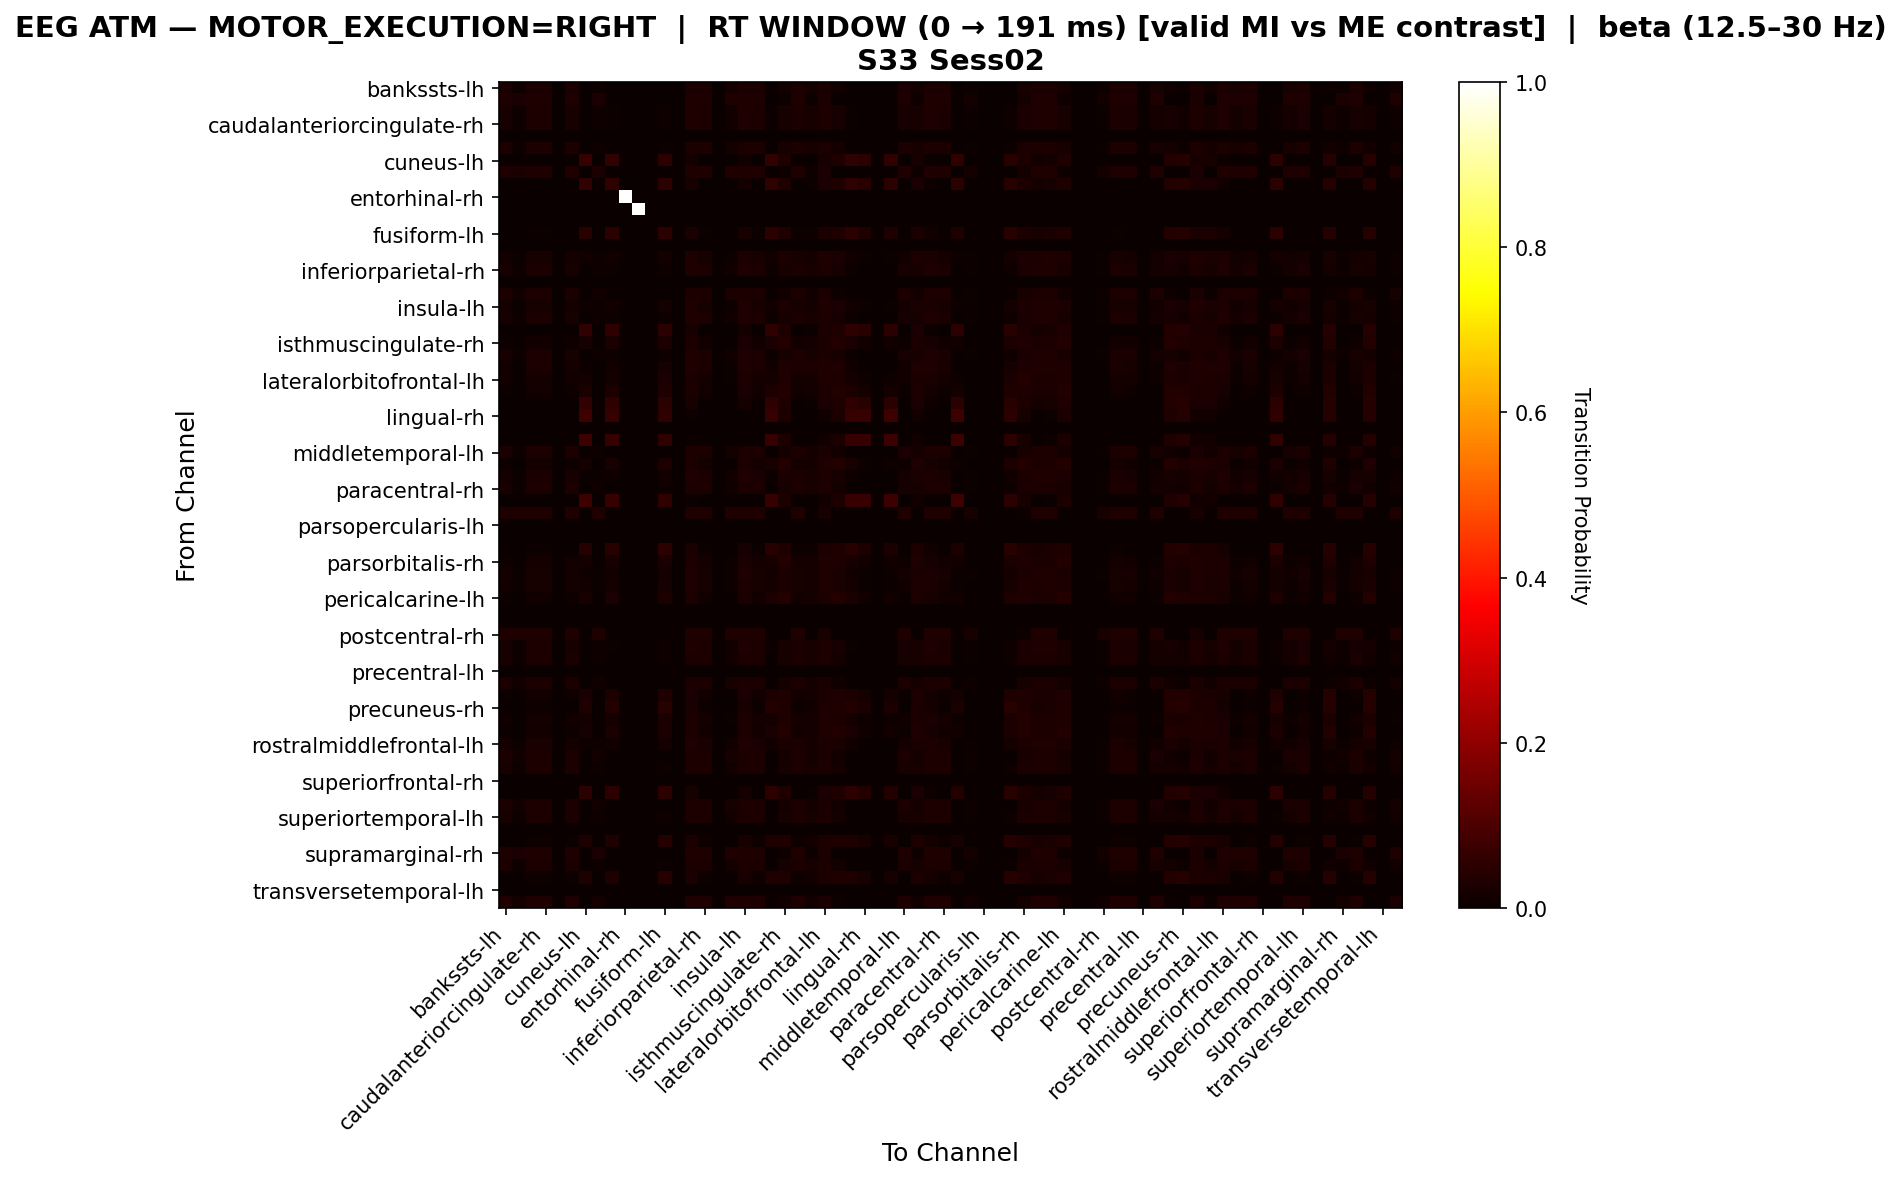

The data file committed next to this chart (first rows):
, bankssts-lh, bankssts-rh, caudalanteriorcingulate-lh, caudalanteriorcingulate-rh, caudalmiddlefrontal-lh, caudalmiddlefrontal-rh, cuneus-lh, cuneus-rh, entorhinal-lh, entorhinal-rh, frontalpole-lh, frontalpole-rh, fusiform-lh, fusiform-rh, inferiorparietal-lh, inferiorparietal-rh, inferiortemporal-lh, inferiortemporal-rh, insula-lh, insula-rh, isthmuscingulate-lh, isthmuscingulate-rh, lateraloccipital-lh
bankssts-lh, 0.02692, 0.01154, 0.03077, 0.03077, 0.0, 0.03077, 0.0, 0.01154, 0.0, 0.0, 0.0, 0.0, 0.003846, 0.0, 0.03077, 0.03077, 0.0, 0.01923, 0.03077, 0.03077, 0.0, 0.01923, 0.03077
bankssts-rh, 0.032, 0.024, 0.032, 0.032, 0.0, 0.032, 0.0, 0.024, 0.0, 0.0, 0.0, 0.0, 0.0, 0.0, 0.032, 0.032, 0.0, 0.032, 0.032, 0.032, 0.0, 0.008, 0.032
caudalanteriorcingulate-lh, 0.02006, 0.008596, 0.02865, 0.02865, 0.0, 0.02292, 0.002865, 0.008596, 0.005731, 0.0, 0.0, 0.0, 0.01146, 0.0, 0.03152, 0.02865, 0.0, 0.01433, 0.03152, 0.02865, 0.005731, 0.02292, 0.02865
caudalanteriorcingulate-rh, 0.02006, 0.008596, 0.02865, 0.02865, 0.0, 0.02292, 0.002865, 0.008596, 0.005731, 0.0, 0.0, 0.0, 0.01146, 0.0, 0.03152, 0.02865, 0.0, 0.01433, 0.03152, 0.02865, 0.005731, 0.02292, 0.02865
caudalmiddlefrontal-lh, 0.0, 0.0, 0.0, 0.0, 0.0, 0.0, 0.0, 0.0, 0.0, 0.0, 0.0, 0.0, 0.0, 0.0, 0.0, 0.0, 0.0, 0.0, 0.0, 0.0, 0.0, 0.0, 0.0
caudalmiddlefrontal-rh, 0.02397, 0.01027, 0.03082, 0.03082, 0.0, 0.0274, 0.0, 0.01027, 0.0, 0.0, 0.0, 0.0, 0.006849, 0.0, 0.03082, 0.03082, 0.0, 0.01712, 0.03082, 0.03082, 0.0, 0.02055, 0.03082
cuneus-lh, 0.0, 0.0, 0.0, 0.0, 0.0, 0.0, 0.06393, 0.0, 0.05936, 0.0, 0.0, 0.0, 0.05023, 0.0, 0.01826, 0.0, 0.0, 0.0, 0.0137, 0.0, 0.05936, 0.03196, 0.0
cuneus-rh, 0.032, 0.024, 0.032, 0.032, 0.0, 0.032, 0.0, 0.024, 0.0, 0.0, 0.0, 0.0, 0.0, 0.0, 0.032, 0.032, 0.0, 0.032, 0.032, 0.032, 0.0, 0.008, 0.032
entorhinal-lh, 0.0, 0.0, 0.0, 0.0, 0.0, 0.0, 0.06122, 0.0, 0.05714, 0.0, 0.0, 0.0, 0.04898, 0.0, 0.02041, 0.0, 0.0, 0.0, 0.01633, 0.0, 0.05714, 0.03265, 0.0
entorhinal-rh, 0.0, 0.0, 0.0, 0.0, 0.0, 0.0, 0.0, 0.0, 0.0, 1.0, 0.0, 0.0, 0.0, 0.0, 0.0, 0.0, 0.0, 0.0, 0.0, 0.0, 0.0, 0.0, 0.0
frontalpole-lh, 0.0, 0.0, 0.0, 0.0, 0.0, 0.0, 0.0, 0.0, 0.0, 0.0, 1.0, 0.0, 0.0, 0.0, 0.0, 0.0, 0.0, 0.0, 0.0, 0.0, 0.0, 0.0, 0.0
frontalpole-rh, 0.0, 0.0, 0.0, 0.0, 0.0, 0.0, 0.0, 0.0, 0.0, 0.0, 0.0, 0.0, 0.0, 0.0, 0.0, 0.0, 0.0, 0.0, 0.0, 0.0, 0.0, 0.0, 0.0
fusiform-lh, 0.0, 0.0, 0.006711, 0.006711, 0.0, 0.0, 0.04362, 0.0, 0.04698, 0.0, 0.0, 0.0, 0.04698, 0.0, 0.02349, 0.006711, 0.0, 0.0, 0.02013, 0.006711, 0.04698, 0.03356, 0.006711
fusiform-rh, 0.0, 0.0, 0.0, 0.0, 0.0, 0.0, 0.0, 0.0, 0.0, 0.0, 0.0, 0.0, 0.0, 0.0, 0.0, 0.0, 0.0, 0.0, 0.0, 0.0, 0.0, 0.0, 0.0
inferiorparietal-lh, 0.01489, 0.006383, 0.02128, 0.02128, 0.0, 0.01702, 0.01277, 0.006383, 0.01489, 0.0, 0.0, 0.0, 0.01915, 0.0, 0.03191, 0.02128, 0.0, 0.01064, 0.02979, 0.02128, 0.01489, 0.02766, 0.02128
inferiorparietal-rh, 0.02006, 0.008596, 0.02865, 0.02865, 0.0, 0.02292, 0.002865, 0.008596, 0.005731, 0.0, 0.0, 0.0, 0.01146, 0.0, 0.03152, 0.02865, 0.0, 0.01433, 0.03152, 0.02865, 0.005731, 0.02292, 0.02865
inferiortemporal-lh, 0.0, 0.0, 0.0, 0.0, 0.0, 0.0, 0.0, 0.0, 0.0, 0.0, 0.0, 0.0, 0.0, 0.0, 0.0, 0.0, 0.0, 0.0, 0.0, 0.0, 0.0, 0.0, 0.0
inferiortemporal-rh, 0.03093, 0.01546, 0.03093, 0.03093, 0.0, 0.03093, 0.0, 0.01546, 0.0, 0.0, 0.0, 0.0, 0.0, 0.0, 0.03093, 0.03093, 0.0, 0.02577, 0.03093, 0.03093, 0.0, 0.01546, 0.03093
insula-lh, 0.01562, 0.006696, 0.02232, 0.02232, 0.0, 0.01786, 0.01116, 0.006696, 0.01339, 0.0, 0.0, 0.0, 0.01786, 0.0, 0.03348, 0.02232, 0.0, 0.01116, 0.03125, 0.02232, 0.01339, 0.02679, 0.02232
insula-rh, 0.02006, 0.008596, 0.02865, 0.02865, 0.0, 0.02292, 0.002865, 0.008596, 0.005731, 0.0, 0.0, 0.0, 0.01146, 0.0, 0.03152, 0.02865, 0.0, 0.01433, 0.03152, 0.02865, 0.005731, 0.02292, 0.02865
isthmuscingulate-lh, 0.0, 0.0, 0.0, 0.0, 0.0, 0.0, 0.06122, 0.0, 0.05714, 0.0, 0.0, 0.0, 0.04898, 0.0, 0.02041, 0.0, 0.0, 0.0, 0.01633, 0.0, 0.05714, 0.03265, 0.0
isthmuscingulate-rh, 0.007614, 0.0, 0.01523, 0.01523, 0.0, 0.01015, 0.02284, 0.0, 0.02538, 0.0, 0.0, 0.0, 0.03046, 0.0, 0.02792, 0.01523, 0.0, 0.002538, 0.02538, 0.01523, 0.02538, 0.03553, 0.01523
lateraloccipital-lh, 0.02006, 0.008596, 0.02865, 0.02865, 0.0, 0.02292, 0.002865, 0.008596, 0.005731, 0.0, 0.0, 0.0, 0.01146, 0.0, 0.03152, 0.02865, 0.0, 0.01433, 0.03152, 0.02865, 0.005731, 0.02292, 0.02865
lateraloccipital-rh, 0.01205, 0.0, 0.0241, 0.0241, 0.0, 0.01606, 0.008032, 0.0, 0.01205, 0.0, 0.0, 0.0, 0.02008, 0.0, 0.03213, 0.0241, 0.0, 0.004016, 0.03213, 0.0241, 0.01205, 0.03213, 0.0241
lateralorbitofrontal-lh, 0.01174, 0.002347, 0.01878, 0.01878, 0.0, 0.01408, 0.01643, 0.002347, 0.01878, 0.0, 0.0, 0.0, 0.02347, 0.0, 0.03052, 0.01878, 0.0, 0.007042, 0.02817, 0.01878, 0.01878, 0.03286, 0.01878
lateralorbitofrontal-rh, 0.005556, 0.0, 0.01389, 0.01389, 0.0, 0.008333, 0.025, 0.0, 0.02778, 0.0, 0.0, 0.0, 0.03333, 0.0, 0.02778, 0.01389, 0.0, 0.0, 0.025, 0.01389, 0.02778, 0.03611, 0.01389
lingual-lh, 0.0, 0.0, 0.0, 0.0, 0.0, 0.0, 0.06122, 0.0, 0.05714, 0.0, 0.0, 0.0, 0.04898, 0.0, 0.02041, 0.0, 0.0, 0.0, 0.01633, 0.0, 0.05714, 0.03265, 0.0
lingual-rh, 0.0, 0.0, 0.0, 0.0, 0.0, 0.0, 0.07639, 0.0, 0.06944, 0.0, 0.0, 0.0, 0.05556, 0.0, 0.006944, 0.0, 0.0, 0.0, 0.0, 0.0, 0.06944, 0.02778, 0.0
medialorbitofrontal-lh, 0.0, 0.0, 0.0, 0.0, 0.0, 0.0, 0.0, 0.0, 0.0, 0.0, 0.0, 0.0, 0.0, 0.0, 0.0, 0.0, 0.0, 0.0, 0.0, 0.0, 0.0, 0.0, 0.0
medialorbitofrontal-rh, 0.0, 0.0, 0.0, 0.0, 0.0, 0.0, 0.07639, 0.0, 0.06944, 0.0, 0.0, 0.0, 0.05556, 0.0, 0.006944, 0.0, 0.0, 0.0, 0.0, 0.0, 0.06944, 0.02778, 0.0
middletemporal-lh, 0.02692, 0.01154, 0.03077, 0.03077, 0.0, 0.03077, 0.0, 0.01154, 0.0, 0.0, 0.0, 0.0, 0.003846, 0.0, 0.03077, 0.03077, 0.0, 0.01923, 0.03077, 0.03077, 0.0, 0.01923, 0.03077
middletemporal-rh, 0.008264, 0.0, 0.01653, 0.01653, 0.0, 0.01102, 0.01928, 0.0, 0.02204, 0.0, 0.0, 0.0, 0.02755, 0.0, 0.0303, 0.01653, 0.0, 0.002755, 0.02755, 0.01653, 0.02204, 0.03581, 0.01653
paracentral-lh, 0.01759, 0.007538, 0.02513, 0.02513, 0.0, 0.0201, 0.007538, 0.007538, 0.01005, 0.0, 0.0, 0.0, 0.01508, 0.0, 0.03266, 0.02513, 0.0, 0.01256, 0.03266, 0.02513, 0.01005, 0.02513, 0.02513
paracentral-rh, 0.02167, 0.009288, 0.03096, 0.03096, 0.0, 0.02477, 0.0, 0.009288, 0.003096, 0.0, 0.0, 0.0, 0.009288, 0.0, 0.03096, 0.03096, 0.0, 0.01548, 0.03096, 0.03096, 0.003096, 0.02167, 0.03096
parahippocampal-lh, 0.0, 0.0, 0.0, 0.0, 0.0, 0.0, 0.07639, 0.0, 0.06944, 0.0, 0.0, 0.0, 0.05556, 0.0, 0.006944, 0.0, 0.0, 0.0, 0.0, 0.0, 0.06944, 0.02778, 0.0
parahippocampal-rh, 0.03226, 0.03226, 0.03226, 0.03226, 0.0, 0.03226, 0.0, 0.03226, 0.0, 0.0, 0.0, 0.0, 0.0, 0.0, 0.03226, 0.03226, 0.0, 0.03226, 0.03226, 0.03226, 0.0, 0.0, 0.03226
parsopercularis-lh, 0.0, 0.0, 0.0, 0.0, 0.0, 0.0, 0.0, 0.0, 0.0, 0.0, 0.0, 0.0, 0.0, 0.0, 0.0, 0.0, 0.0, 0.0, 0.0, 0.0, 0.0, 0.0, 0.0
parsopercularis-rh, 0.0, 0.0, 0.0, 0.0, 0.0, 0.0, 0.0, 0.0, 0.0, 0.0, 0.0, 0.0, 0.0, 0.0, 0.0, 0.0, 0.0, 0.0, 0.0, 0.0, 0.0, 0.0, 0.0
parsorbitalis-lh, 0.0, 0.0, 0.006873, 0.006873, 0.0, 0.0, 0.04124, 0.0, 0.04467, 0.0, 0.0, 0.0, 0.04811, 0.0, 0.02405, 0.006873, 0.0, 0.0, 0.02062, 0.006873, 0.04467, 0.03436, 0.006873
parsorbitalis-rh, 0.009709, 0.0, 0.01699, 0.01699, 0.0, 0.01214, 0.01942, 0.0, 0.02184, 0.0, 0.0, 0.0, 0.0267, 0.0, 0.02913, 0.01699, 0.0, 0.004854, 0.0267, 0.01699, 0.02184, 0.03641, 0.01699
parstriangularis-lh, 0.01562, 0.006696, 0.02232, 0.02232, 0.0, 0.01786, 0.01116, 0.006696, 0.01339, 0.0, 0.0, 0.0, 0.01786, 0.0, 0.03348, 0.02232, 0.0, 0.01116, 0.03125, 0.02232, 0.01339, 0.02679, 0.02232
parstriangularis-rh, 0.01364, 0.004545, 0.02045, 0.02045, 0.0, 0.01591, 0.01364, 0.004545, 0.01591, 0.0, 0.0, 0.0, 0.02045, 0.0, 0.03182, 0.02045, 0.0, 0.009091, 0.02955, 0.02045, 0.01591, 0.02955, 0.02045
pericalcarine-lh, 0.007614, 0.0, 0.01523, 0.01523, 0.0, 0.01015, 0.02284, 0.0, 0.02538, 0.0, 0.0, 0.0, 0.03046, 0.0, 0.02792, 0.01523, 0.0, 0.002538, 0.02538, 0.01523, 0.02538, 0.03553, 0.01523
pericalcarine-rh, 0.0, 0.0, 0.0, 0.0, 0.0, 0.0, 0.0, 0.0, 0.0, 0.0, 0.0, 0.0, 0.0, 0.0, 0.0, 0.0, 0.0, 0.0, 0.0, 0.0, 0.0, 0.0, 0.0
postcentral-lh, 0.0, 0.0, 0.0, 0.0, 0.0, 0.0, 0.0, 0.0, 0.0, 0.0, 0.0, 0.0, 0.0, 0.0, 0.0, 0.0, 0.0, 0.0, 0.0, 0.0, 0.0, 0.0, 0.0
postcentral-rh, 0.03226, 0.03226, 0.03226, 0.03226, 0.0, 0.03226, 0.0, 0.03226, 0.0, 0.0, 0.0, 0.0, 0.0, 0.0, 0.03226, 0.03226, 0.0, 0.03226, 0.03226, 0.03226, 0.0, 0.0, 0.03226
posteriorcingulate-lh, 0.02006, 0.008596, 0.02865, 0.02865, 0.0, 0.02292, 0.002865, 0.008596, 0.005731, 0.0, 0.0, 0.0, 0.01146, 0.0, 0.03152, 0.02865, 0.0, 0.01433, 0.03152, 0.02865, 0.005731, 0.02292, 0.02865
posteriorcingulate-rh, 0.02167, 0.009288, 0.03096, 0.03096, 0.0, 0.02477, 0.0, 0.009288, 0.003096, 0.0, 0.0, 0.0, 0.009288, 0.0, 0.03096, 0.03096, 0.0, 0.01548, 0.03096, 0.03096, 0.003096, 0.02167, 0.03096
precentral-lh, 0.0, 0.0, 0.0, 0.0, 0.0, 0.0, 0.0, 0.0, 0.0, 0.0, 0.0, 0.0, 0.0, 0.0, 0.0, 0.0, 0.0, 0.0, 0.0, 0.0, 0.0, 0.0, 0.0
precentral-rh, 0.03084, 0.01322, 0.03084, 0.03084, 0.0, 0.03084, 0.0, 0.01322, 0.0, 0.0, 0.0, 0.0, 0.0, 0.0, 0.03084, 0.03084, 0.0, 0.02203, 0.03084, 0.03084, 0.0, 0.01762, 0.03084
precuneus-lh, 0.005362, 0.0, 0.0134, 0.0134, 0.0, 0.008043, 0.02681, 0.0, 0.02949, 0.0, 0.0, 0.0, 0.03485, 0.0, 0.02681, 0.0134, 0.0, 0.0, 0.02413, 0.0134, 0.02949, 0.03485, 0.0134
precuneus-rh, 0.0, 0.0, 0.009524, 0.009524, 0.0, 0.003175, 0.03492, 0.0, 0.0381, 0.0, 0.0, 0.0, 0.04444, 0.0, 0.0254, 0.009524, 0.0, 0.0, 0.02222, 0.009524, 0.0381, 0.03492, 0.009524
rostralanteriorcingulate-lh, 0.01174, 0.002347, 0.01878, 0.01878, 0.0, 0.01408, 0.01643, 0.002347, 0.01878, 0.0, 0.0, 0.0, 0.02347, 0.0, 0.03052, 0.01878, 0.0, 0.007042, 0.02817, 0.01878, 0.01878, 0.03286, 0.01878
rostralanteriorcingulate-rh, 0.006079, 0.0, 0.0152, 0.0152, 0.0, 0.009119, 0.02128, 0.0, 0.02432, 0.0, 0.0, 0.0, 0.0304, 0.0, 0.0304, 0.0152, 0.0, 0.0, 0.02736, 0.0152, 0.02432, 0.03647, 0.0152
rostralmiddlefrontal-lh, 0.01651, 0.007075, 0.02358, 0.02358, 0.0, 0.01887, 0.009434, 0.007075, 0.01179, 0.0, 0.0, 0.0, 0.01651, 0.0, 0.03302, 0.02358, 0.0, 0.01179, 0.03302, 0.02358, 0.01179, 0.02594, 0.02358
rostralmiddlefrontal-rh, 0.03084, 0.01322, 0.03084, 0.03084, 0.0, 0.03084, 0.0, 0.01322, 0.0, 0.0, 0.0, 0.0, 0.0, 0.0, 0.03084, 0.03084, 0.0, 0.02203, 0.03084, 0.03084, 0.0, 0.01762, 0.03084
superiorfrontal-lh, 0.02167, 0.009288, 0.03096, 0.03096, 0.0, 0.02477, 0.0, 0.009288, 0.003096, 0.0, 0.0, 0.0, 0.009288, 0.0, 0.03096, 0.03096, 0.0, 0.01548, 0.03096, 0.03096, 0.003096, 0.02167, 0.03096
superiorfrontal-rh, 0.0, 0.0, 0.0, 0.0, 0.0, 0.0, 0.0, 0.0, 0.0, 0.0, 0.0, 0.0, 0.0, 0.0, 0.0, 0.0, 0.0, 0.0, 0.0, 0.0, 0.0, 0.0, 0.0
superiorparietal-lh, 0.0, 0.0, 0.003759, 0.003759, 0.0, 0.0, 0.04887, 0.0, 0.05263, 0.0, 0.0, 0.0, 0.04887, 0.0, 0.02256, 0.003759, 0.0, 0.0, 0.0188, 0.003759, 0.05263, 0.03383, 0.003759
superiorparietal-rh, 0.03084, 0.01322, 0.03084, 0.03084, 0.0, 0.03084, 0.0, 0.01322, 0.0, 0.0, 0.0, 0.0, 0.0, 0.0, 0.03084, 0.03084, 0.0, 0.02203, 0.03084, 0.03084, 0.0, 0.01762, 0.03084
... 8 more rows
